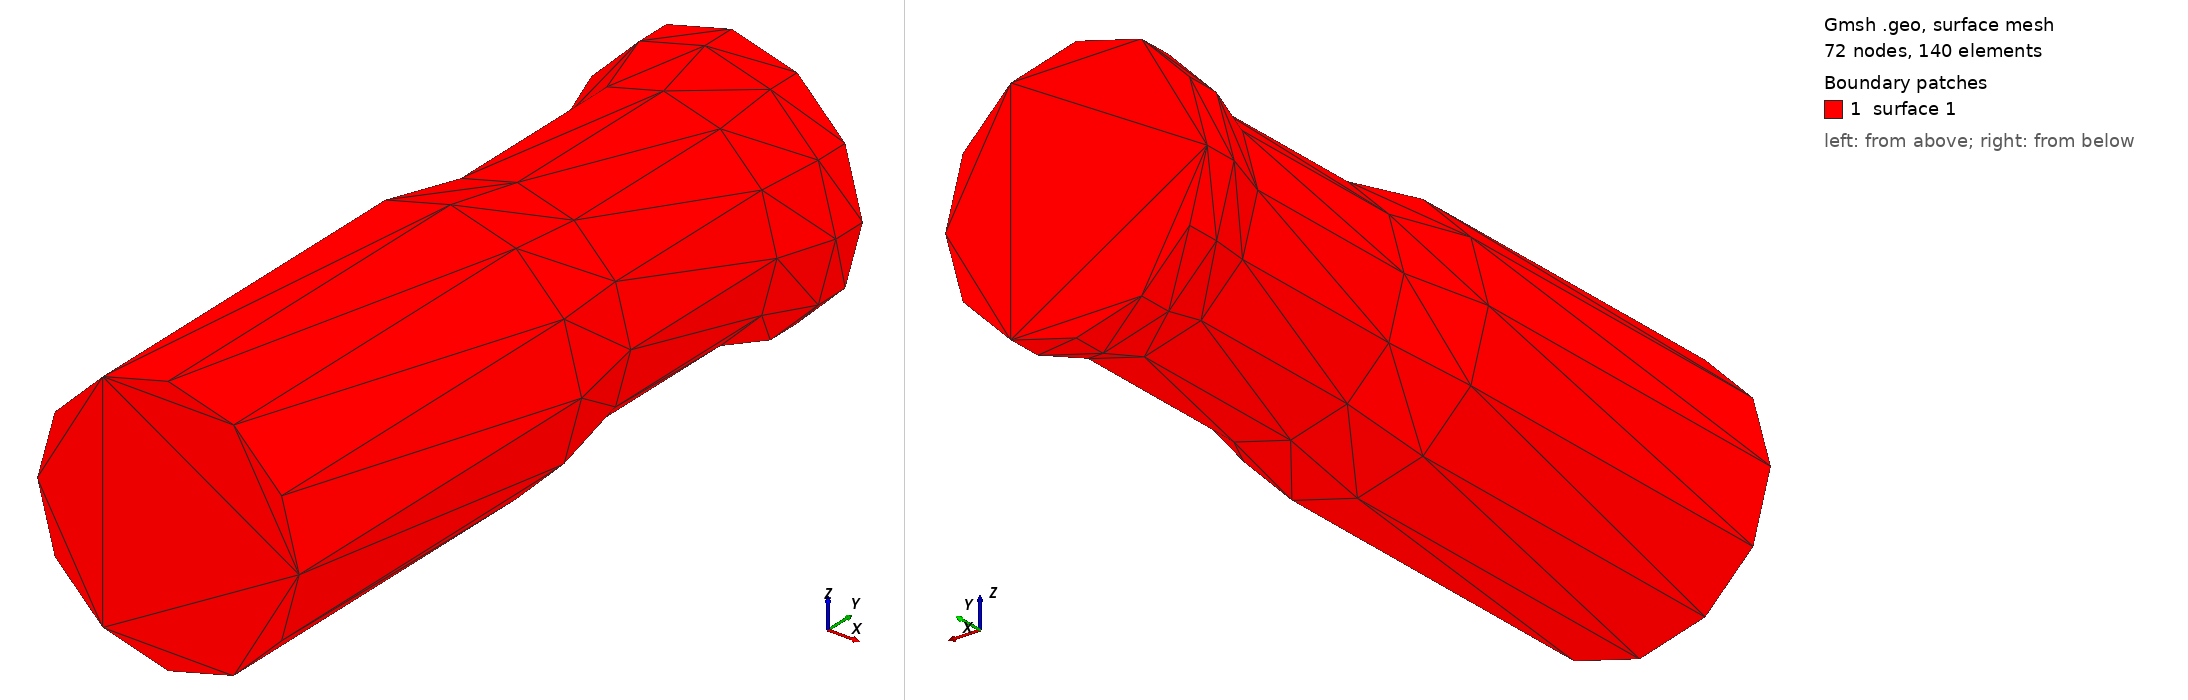

Gmsh geometry script, surface-meshed: 72 nodes, 140 surface elements. Boundary patches (legend numbers): 1 surface 1. Left view from above one corner, right view from below the opposite corner. The script declares no physical surfaces, so the legend lists its geometric surfaces.

=== canadarm-2.geo (drawn) ===
SetFactory("OpenCASCADE");

Merge "canadarm-2.stl";

Also in the case, not shown: canadarm-2.stl (merged mesh/CAD file).
